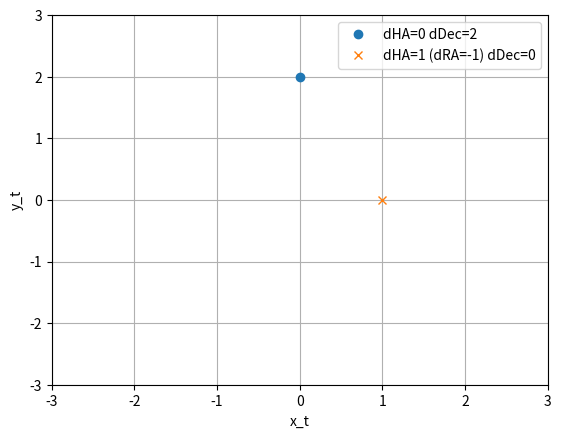
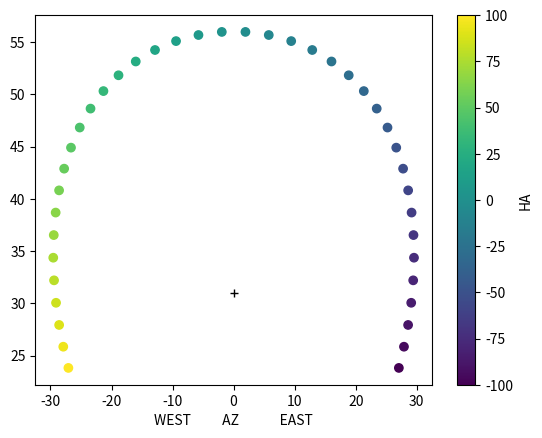
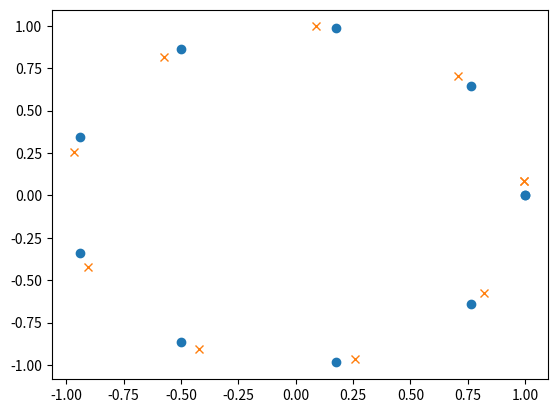
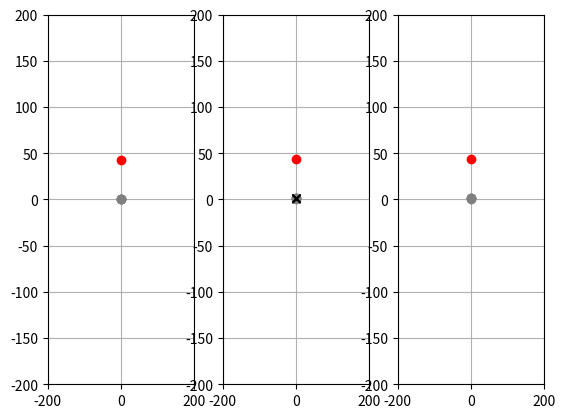

Generate these figures, in order, with matplotlib:
#!/usr/bin/env python

import numpy as np
import matplotlib.pyplot as plt
import sys


D2R = np.pi/180.

def hadec2thetaphi(ha,dec) : # with ha dec in degrees
    theta = (90-dec)*D2R
    phi   = ha*D2R
    return theta,phi

def thetaphi2hadec(theta,phi) : # with ha dec in degrees
    dec = 90-theta/D2R
    ha  = (phi/D2R)%360.
    return ha,dec

def unit_vector(theta,phi) :
    ct=np.cos(theta)
    st=np.sin(theta)
    cp=np.cos(phi)
    sp=np.sin(phi)
    return np.array([st*cp,st*sp,ct])


def hadec2xy(ha,dec,cha,cdec) :
    """
    dec is up (y>0)
    ra is left (x<0)
    ha is right (x>0) (ha=lst-ra)
    CIN is top (y>0)
    CIW is right (x>0)
    CIE is left (x<0)
    CIS is bottom (y<0)
    """
    t,p = hadec2thetaphi(ha,dec)
    vec = unit_vector(t,p)
    t,p = hadec2thetaphi(cha,cdec)
    cp=np.cos(p)
    sp=np.sin(p)
    ct=np.cos(t)
    st=np.sin(t)
    rp=np.array([[cp,sp,0],[-sp,cp,0],[0,0,1]])
    rt=np.array([[ct,0,-st],[0,1,0],[+st,0,ct]])
    tmp = rt.dot(rp).dot(vec)
    x=tmp[1]/D2R
    y=-tmp[0]/D2R
    return x,y # deg
    

def xy2hadec(x,y,cha,cdec) :
    t,p = hadec2thetaphi(cha,cdec)
    cp=np.cos(p)
    sp=np.sin(p)
    ct=np.cos(t)
    st=np.sin(t)
    rp=np.array([[cp,-sp,0],[sp,cp,0],[0,0,1]])
    rt=np.array([[ct,0,st],[0,1,0],[-st,0,ct]])

    xr = x*D2R
    yr = y*D2R
    zr = np.sqrt(1-xr**2-yr**2)
    vec = np.array([-yr,xr,zr])
    vec = rp.dot(rt).dot(vec)
    t,p = vector2thetaphi(vec)
    ha,dec = thetaphi2hadec(t,p)
    return ha,dec

def vector2thetaphi(vec) :
    phi=np.arctan2(vec[1],vec[0])
    theta=np.arccos(vec[2])
    return theta,phi

def rotation_matrix(axis,theta) :
    # rotate around axis by an angle
    ct=np.cos(theta)
    st=np.sin(theta)
    u=axis
    uut=np.outer(u,u)
    uxx=np.array([[0,-u[2],u[1]],[u[2],0,-u[0]],[-u[1],u[0],0]])
    return ct*np.eye(axis.size)+st*uxx+(1-ct)*uut

def rotation_hadec(ha,dec,matrix) :
    t,p=hadec2thetaphi(ha,dec)
    v=unit_vector(t,p)
    v2=matrix.dot(v)
    t,p=vector2thetaphi(v2)
    return thetaphi2hadec(t,p)

def field_delta_in_deg(hacen,deccen,ha1,dec1,ha2,dec2) :
    cdec=np.cos(deccen*D2R)
    x1 =(ha1-hacen)*cdec
    y1 =(dec1-deccen)
    x2 =(ha2-hacen)*cdec
    y2 =(dec2-deccen)
    return np.sqrt((x1-x2)**2+(y1-y2)**2)


def field_radius_in_deg(hacen,deccen,ha1,dec1) :
    cdec=np.cos(deccen*D2R)
    x1 =(ha1-hacen)*cdec
    y1 =(dec1-deccen)
    return np.sqrt((x1**2+y1**2))
    
# measure the rotation angle when going from (ha1,dec1 to ha2,dec2)
# angle is positive for counterclockwise rotation
def field_rotation_angle_in_rad(ha1,dec1,ha2,dec2,dx=0,dy=0) :
    
    x1,y1=hadec2xy(ha1,dec1,ha1[0],dec1[0])
    x2,y2=hadec2xy(ha2,dec2,ha2[0],dec2[0])
    x1 -= np.mean(x1)
    y1 -= np.mean(y1)
    x2 -= np.mean(x2)
    y2 -= np.mean(y2)
    y2 += dy
    x2 += dx
    return np.arcsin((x1*y2-x2*y1)/np.sqrt((x1**2+y1**2)*(x2**2+y2**2)))

# measure the rotation angle when going from (ha1,dec1 to ha2,dec2)
# angle is positive for counterclockwise rotation
def field_rotation_angle_in_rad(ha1,dec1,ha2,dec2,dx=0,dy=0) :
    
    
    x1,y1=hadec2xy(ha1,dec1,ha1[0],dec1[0])
    if dx==0 and dy==0 :
        x2,y2=hadec2xy(ha2,dec2,ha2[0],dec2[0])
    else :
        offset_ha20,offset_dec20=xy2hadec(dx,dy,ha2[0],dec2[0])
        x2,y2=hadec2xy(ha2,dec2,offset_ha20,offset_dec20)
    
    x1 -= np.mean(x1)
    y1 -= np.mean(y1)
    x2 -= np.mean(x2)
    y2 -= np.mean(y2)
    return np.arcsin((x1*y2-x2*y1)/np.sqrt((x1**2+y1**2)*(x2**2+y2**2)))

def hadec2altaz(ha,dec,lat) : 
    cha  = np.cos(ha*D2R)
    sha  = np.sin(ha*D2R)
    cdec = np.cos(dec*D2R)
    sdec = np.sin(dec*D2R)
    clat = np.cos(lat*D2R)
    slat = np.sin(lat*D2R)
    
    x = - cha * cdec * slat + sdec * clat
    y = - sha * cdec
    z = cha * cdec * clat + sdec * slat
    r = np.sqrt(x**2 + y**2)
    az = np.arctan2(y,x)/D2R
    alt = np.arctan2(z,r)/D2R
    az = az%360
    if isinstance(az,float) :
        if az<0 :
            az += 360.
    else :
        az[az<0] += 360.
    return alt,az

def altaz2hadec(alt,az,lat) : 
    calt = np.cos(alt*D2R)
    salt = np.sin(alt*D2R)
    caz  = np.cos(az*D2R)
    saz  = np.sin(az*D2R)
    clat = np.cos(lat*D2R)
    slat = np.sin(lat*D2R)
    ha = np.arctan2( -saz*calt, -caz*slat*calt+salt*clat) / D2R
    ha = ha%360
    if isinstance(ha,float) :
        if ha<0 :
            ha += 360.
    else :
        ha[ha<0] += 360.
    dec = np.arcsin(slat*salt+clat*calt*caz)/ D2R
    return ha,dec

def field_rotation(ha,dec,ma=25/3600.,me=-103/3600.,lat=31.96403) :
    """
    Field rotation prediction given field center and polar axis misalignment

    Args :
      ha: hour angle in degrees of field center
      dec:  declination in degrees of field center
      me: degrees, in the northern hemisphere, positive ME means that the pole of the mounting is below the true (unrefracted) north (so elevation=latitude-me)
      ma: degrees, in the northern hemisphere, and positive MA means that the pole of the mounting is to the right of due north
      lat: degrees, latitude of telescope

    Returns:
      angle in degrees of stars rotation with respect to instrument.
      angle is increasing from X_tan to Y_tan,
                   where X_tan is along HA and increases with HA (LST-RA),
                   and Y_tan is along Dec and increases with Dec
     (angle goes counterclock-wise if X_tan points to the right and Y_tan points to the top)
    """

    # convert polar axis to HA and Dec
    axis_ha,axis_dec=altaz2hadec(alt=lat-me,az=ma,lat=lat)

    # now to theta phi
    axis_theta,axis_phi = hadec2thetaphi(axis_ha,axis_dec)

    # define a rotation matrix to move the polar axis to the north
    # vector product
    cross = np.cross(unit_vector(axis_theta,axis_phi),unit_vector(0,0))
    norme = np.sqrt(np.sum(cross**2))
    if norme > 0 :
        drot = rotation_matrix(cross/norme,np.arcsin(norme))
    else :
        drot = np.eye(3)

    # take a fiducial set of points in field of view
    phi = np.linspace(0,2*np.pi,10)
    x1  = np.cos(phi)
    y1  = np.sin(phi)

    aha   = np.atleast_1d(ha)
    adec  = np.atleast_1d(dec)
    angle = np.zeros(aha.shape)

    for i in range(aha.size) :
        # convert to ha and dec given the field center
        ha1,dec1 = xy2hadec(x1,y1,aha[i],adec[i])
        # rotate
        ha2,dec2   = rotation_hadec(ha1,dec1,drot)
        # convert to alt az
        alt,az     = hadec2altaz(ha2,dec2,lat)
        # apply refraction
        alt += 79./3600.*np.tan(30.*D2R)/np.tan(alt*D2R)  # deg , refraction per point in field
        # convert back to ha dec
        ha2,dec2   = altaz2hadec(alt,az,lat)
        # measure rotation
        angle[i] = np.mean(field_rotation_angle_in_rad(ha1,dec1,ha2,dec2,0,0))/D2R

    if isinstance(ha,np.ndarray) :
        return angle
    else :
        return angle[0]

#############################################################
# TESTS
#############################################################


def main() :
    ###################################
    # testing HA,Dec to tangent plane
    ###################################
    cha=12
    cdec=24
    x1 = np.random.uniform(size=3)-0.5
    y1 = np.random.uniform(size=3)-0.5
    ha1,dec1 = xy2hadec(x1,y1,cha,cdec)
    x2,y2 = hadec2xy(ha1,dec1,cha,cdec)
    print("x1=",x1)
    print("y1=",y1)
    print("x2=",x2)
    print("y2=",y2)

    assert(np.all(np.abs(x1-x2)<1e-6))
    assert(np.all(np.abs(y1-y2)<1e-6))



    cdec = 0.
    cha  = 30.
    plt.figure("HA Dec to tangent plane")
    x,y = hadec2xy(cha+0.,cdec+2.,cha,cdec)
    plt.plot(x,y,"o",label='dHA=0 dDec=2')
    print("x=",x)
    print("y=",y)
    plt.xlabel("x_t")
    plt.ylabel("y_t")
    
    x,y = hadec2xy(cha+1.,cdec+0.,cha,cdec)
    plt.plot(x,y,"x",label='dHA=1 (dRA=-1) dDec=0')
    print("x=",x)
    print("y=",y)
    r=3
    plt.xlim([-r,r])
    plt.ylim([-r,r])
    plt.grid()
    plt.legend()
    #plt.show(); sys.exit(12)

    ###################################
    # testing HA Dec to Alt Az
    ###################################
    lat = 31
    dec = 90.-25*np.ones(40)
    ha  = np.linspace(-100,100,40)%360.
    alt,az=hadec2altaz(ha,dec,lat)
    plt.figure("HA Dec to Alt Az")
    az[az>180] -= 360.
    plt.scatter(az,alt,c=(ha-360*(ha>180)))
    plt.plot(0,lat,"+",c="k")
    plt.colorbar(label="HA")
    plt.xlabel("WEST          AZ             EAST")              
    ha2,dec2=altaz2hadec(alt,az,lat)
    print(ha,dec)
    print(ha2,dec2)
    assert(np.all(np.abs(ha-ha2)<1e-6))
    assert(np.all(np.abs(dec-dec2)<1e-6))



    #########################################
    # testing measurement of rotation angle
    #########################################

    tmp    = np.linspace(0,2*np.pi,10)
    x1  = np.cos(tmp)
    y1  = np.sin(tmp)

    # counter clockwise rotation
    a   = 5.*D2R
    x2  = x1*np.cos(a)+y1*np.sin(-a)
    y2  = x1*np.sin(a)+y1*np.cos(a)

    plt.figure("measurement of rotation angle")
    plt.plot(x1,y1,"o")
    plt.plot(x2,y2,"x")


    for cha in np.linspace(0,360,11) :
        for cdec in np.linspace(0,80,10) :
            ha1,dec1 = xy2hadec(x1,y1,cha,cdec)
            ha2,dec2 = xy2hadec(x2,y2,cha,cdec)
            angle = field_rotation_angle_in_rad(ha1,dec1,ha2,dec2)
            print("dec=",cdec,"rotation angle result=",np.mean(angle/D2R),"expectation=",a/D2R)

    #######################################################
    # testing rotation angle due to polar misalignment
    #######################################################


    cha=0
    cdec=40.

    pole_ha  = -10.
    pole_dec = 90-1.
    px1,py1  = hadec2xy(pole_ha,pole_dec,cha,cdec)
    x1  = np.random.uniform(size=4)-0.5
    y1  = np.random.uniform(size=4)-0.5

    plt.figure("rotation angle due to polar misalignment")
    plt.subplot(1,3,1)
    plt.plot(x1,y1,"o",c="gray")
    plt.plot(px1,py1,"o",c="red")
    r=4*(90-cdec)
    plt.xlim([-r,r])
    plt.ylim([-r,r])
    plt.grid()

    pt,pp = hadec2thetaphi(pole_ha,pole_dec)
    pv    =  unit_vector(pt,pp)

    tdec = 90-pole_dec
    tha  = pole_ha
    cross = np.cross(unit_vector(0,0),unit_vector(-tdec*D2R,tha*D2R))
    norme = np.sqrt(np.sum(cross**2))
    drot=rotation_matrix(cross/norme,np.arcsin(norme))

    ha1,dec1 = xy2hadec(x1,y1,cha,cdec)
    ha2,dec2 = rotation_hadec(ha1,dec1,drot)
    angle    = field_rotation_angle_in_rad(ha1,dec1,ha2,dec2)
    print("mean field rotation angle=",np.mean(angle)/D2R,"deg")
    print("mean delta dec=",np.mean(dec2)-np.mean(dec1))
    print("mean delta ha=",np.mean(ha2)-np.mean(ha1))
    
    x2,y2    = hadec2xy(ha2,dec2,cha,cdec)

    ph2,pd2 = rotation_hadec(pole_ha,pole_dec,drot)
    print("HA,Dec of new pole=",ph2,pd2)
    px2,py2    = hadec2xy(ph2,pd2,cha,cdec)


    plt.subplot(1,3,2)
    plt.plot(x2,y2,"o",c="gray")
    plt.plot(px2,py2,"o",c="red")
    plt.plot(x1-np.mean(x1)+np.mean(x2),y1-np.mean(y1)+np.mean(y2),"x",c="k")

    plt.xlim([-r,r])
    plt.ylim([-r,r])
    plt.grid()


    ##############################
    # other calculation
    ##############################

    lat = 31
    
    print("pole ha dec=",pole_ha,pole_dec)
    
    palt,paz = hadec2altaz(pole_ha,pole_dec,lat)
    print("pole alt az=",palt,paz)
    
    # "in the northern hemisphere, positive MA means that the pole of the mounting is to the right of due north"
    # "in the northern hemisphere, positive ME means that the pole of the mounting is below the true (unrefracted) north" 
    
    ma = paz
    if ma > 180 : ma -= 360.
    me = -(palt-lat)
    print("ma,me=",ma,me)

    signe = 1.
    ha1  = pole_ha
    dec1 = pole_dec
    dha  = -me*np.sin(ha1*D2R)*np.tan(dec1*D2R) + ma*np.cos(ha1*D2R)*np.tan(dec1*D2R)
    ddec = -me*np.cos(ha1*D2R)                  - ma*np.sin(ha1*D2R)
    ha3        = ha1  + signe*dha
    dec3       = dec1 + signe*ddec
    print("HA,Dec of new pole= ",ha3,dec3)
    px3,py3 = hadec2xy(ha3,dec3,cha,cdec)
    
    ha1,dec1 = xy2hadec(x1,y1,cha,cdec)
    dha  = -me*np.sin(ha1*D2R)*np.tan(dec1*D2R) + ma*np.cos(ha1*D2R)*np.tan(dec1*D2R)
    ddec = -me*np.cos(ha1*D2R)                  - ma*np.sin(ha1*D2R)
    ha3  = ha1  + signe*dha
    dec3 = dec1 + signe*ddec
    x3,y3 = hadec2xy(ha3,dec3,cha,cdec)
    
    angle    = field_rotation_angle_in_rad(ha1,dec1,ha3,dec3)
    print("mean field rotation angle (other method, approximate)=",np.mean(angle)/D2R,"deg")
    print("mean delta dec (other method, approximate)=",np.mean(dec3)-np.mean(dec1))
    print("mean delta ha (other method, approximate)=",np.mean(ha3)-np.mean(ha1))
    
    plt.subplot(1,3,3)
    plt.plot(x3,y3,"o",c="gray")
    plt.plot(px3,py3,"o",c="red")
    
    plt.xlim([-r,r])
    plt.ylim([-r,r])
    plt.grid()
    
    plt.show()

    sys.exit(12)


    #plt.plot(x1,y1,"o")
    #plt.plot(x2,y2,"o")
    #plt.show()

    
if __name__ == '__main__' :

    main()

